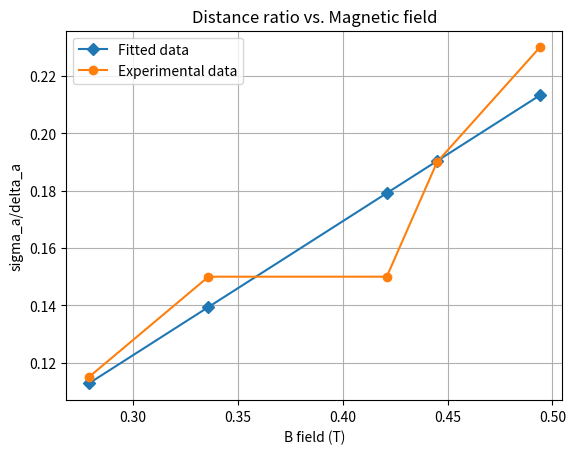

Write Python code to recreate this figure.
# -*- coding: utf-8 -*-
"""
Created on Thu May  2 18:33:03 2019

[redacted]
"""


import numpy as np

import matplotlib.pyplot as plt



B_field = np.sort(np.array([0.494,0.445,0.421,0.336,0.279])) 

sigma_delta = np.sort(np.array([0.23,0.19,0.15,0.15,0.115]))

fitted_data = np.polyfit(B_field, sigma_delta, 1)

plt.plot(B_field, np.polyval(fitted_data, B_field),label='Fitted data', marker='D')
plt.plot(B_field,sigma_delta, label='Experimental data', marker='o')

print(fitted_data[0])


print(fitted_data[1])



plt.title('Distance ratio vs. Magnetic field')

plt.xlabel('B field (T)')

plt.ylabel('sigma_a/delta_a')

plt.legend()

plt.grid()

plt.savefig('Graph3.jpg')